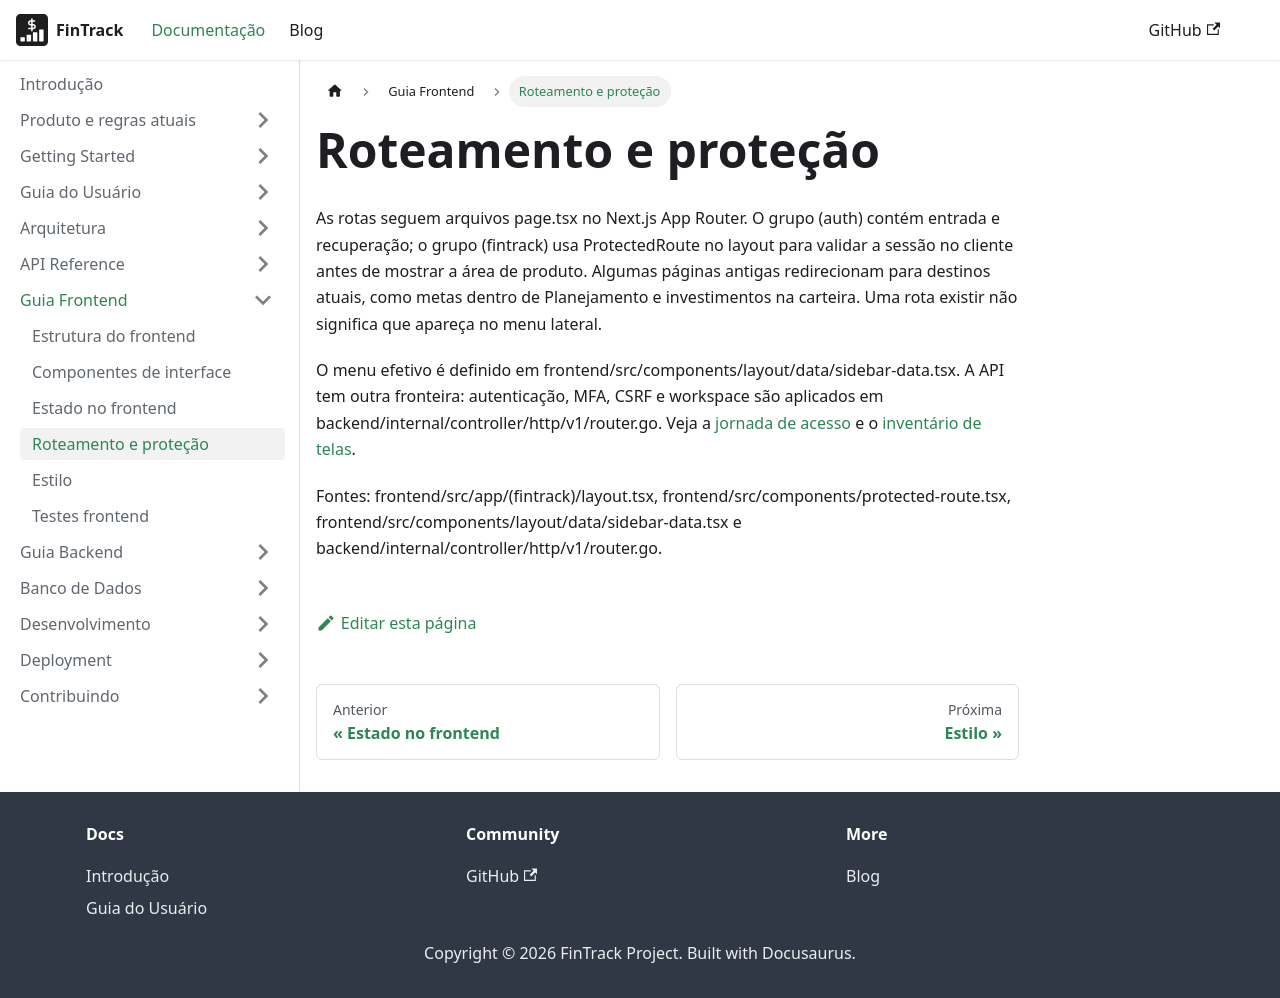

repository: PHRaulino-Space/phrs-fintrack-docs · page: docs/frontend-guide/routing/index.html · generator: docusaurus

# Roteamento e proteção

As rotas seguem arquivos page.tsx no Next.js App Router. O grupo (auth) contém entrada e recuperação; o grupo (fintrack) usa ProtectedRoute no layout para validar a sessão no cliente antes de mostrar a área de produto. Algumas páginas antigas redirecionam para destinos atuais, como metas dentro de Planejamento e investimentos na carteira. Uma rota existir não significa que apareça no menu lateral.

O menu efetivo é definido em frontend/src/components/layout/data/sidebar-data.tsx. A API tem outra fronteira: autenticação, MFA, CSRF e workspace são aplicados em backend/internal/controller/http/v1/router.go. Veja a [jornada de acesso](../product/access-categories-tools.md) e o [inventário de telas](../product/coverage.md).

Fontes: frontend/src/app/(fintrack)/layout.tsx, frontend/src/components/protected-route.tsx, frontend/src/components/layout/data/sidebar-data.tsx e backend/internal/controller/http/v1/router.go.
